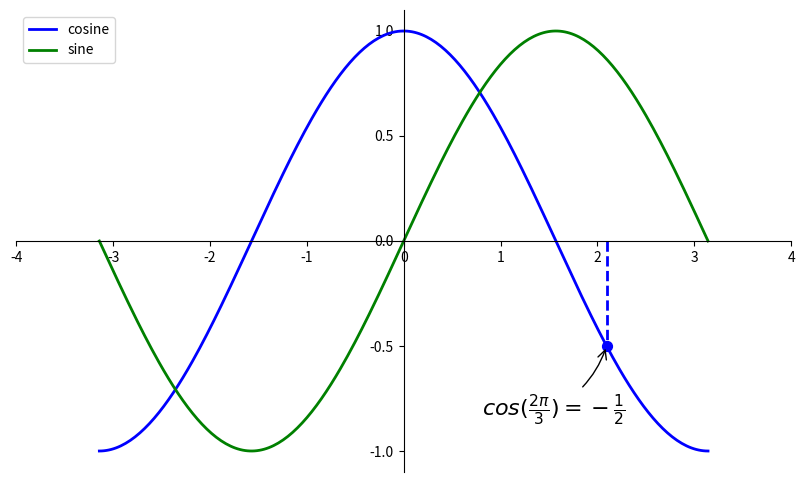

Here is the Python script that generated this plot:
import numpy as np
import matplotlib.pyplot as plt

plt.figure(figsize=(10, 6), dpi=80)
data = np.linspace(-np.pi, np.pi, 256, endpoint=True)

a, b = np.cos(data), np.sin(data)
plt.plot(data, a, color="blue", linewidth=2.0, linestyle="-", label="cosine")
plt.plot(data, b, color="green", linewidth=2.0, linestyle="-", label="sine")
plt.legend(loc="upper left")
plt.xlim(a.min() * 1.1, a.max() * 1.1)
plt.xticks(np.linspace(-4, 4, 9, endpoint=True))
plt.ylim(b.min() * 1.1, b.max() * 1.1)
plt.yticks(np.linspace(-1, 1, 5, endpoint=True))
ax = plt.gca()
ax.spines['right'].set_color('none')
ax.spines['top'].set_color('none')
ax.xaxis.set_ticks_position('bottom')
ax.spines['bottom'].set_position(('data', 0))
ax.yaxis.set_ticks_position('left')
ax.spines['left'].set_position(('data', 0))
t = 2 * np.pi / 3
plt.plot([t, t], [0, np.cos(t)], color='blue', linewidth=2, linestyle="--")
plt.scatter([t, ], [np.cos(t), ], 50, color="blue")
plt.annotate(r'$cos(\frac{2\pi}{3})=-\frac{1}{2}$',
             xy = (t, np.cos(t)),
             xycoords='data',
             xytext = (-90, -50),
             textcoords='offset points',
             fontsize=16,
             arrowprops=dict(arrowstyle="->", connectionstyle="arc3,rad=.2"))
plt.show()
